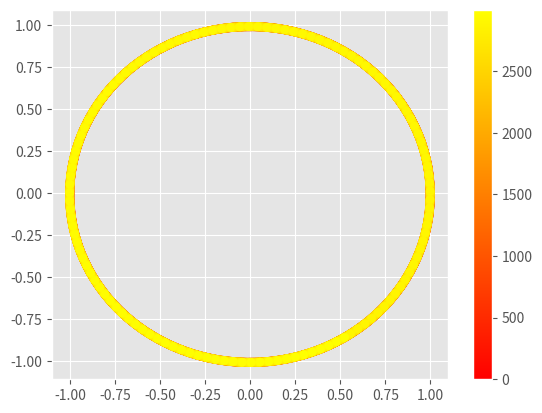

This chart was generated by the following Python code:
import numpy as np
import matplotlib.pyplot as plt

plt.style.use("ggplot")

class PlanetMotion(object):
    def __init__(self):
        self.small_m = 1.0
        self.large_m = 1.0
        self.g_const = 1.0
        self.x = 1.0
        self.y = 0.0
        self.vx = 0.0
        self.vy = 1.0
        self.x_list = []
        self.y_list = []

    def eval_force(self, x, y):
        distance = (x ** 2 + y ** 2) ** 0.5
        fx = - (self.large_m * self.g_const / distance ** 3) * x
        fy = - (self.large_m * self.g_const / distance ** 3) * y
        return fx, fy

    def euler_dynamics(self, dt):
        fx, fy = self.eval_force(self.x, self.y)
        self.x_list.append(self.x)
        self.y_list.append(self.y)
        # update velocity
        self.vx += fx / self.small_m * dt
        self.vy += fy / self.small_m * dt
        # update position
        self.x += self.vx * dt
        self.y += self.vy * dt

    def leap_frog_dynamics(self, dt):
        fx, fy = self.eval_force(self.x, self.y)
        self.x_list.append(self.x)
        self.y_list.append(self.y)
        # update velocity
        self.vx += fx / self.small_m * 0.5 * dt
        self.vy += fy / self.small_m * 0.5 * dt
        # update position
        self.x += self.vx * dt
        self.y += self.vy * dt
        fx, fy = self.eval_force(self.x, self.y)
        # update velocity
        self.vx += fx * 0.5 * dt
        self.vy += fy * 0.5 * dt

    def runge_kutta_dynamics(self, dt):
        self.x_list.append(self.x)
        self.y_list.append(self.y)
        k1vx, k1vy = self.eval_force(self.x, self.y)
        k1vx = k1vx / self.small_m * dt
        k1vy = k1vy / self.small_m * dt
        k1x = self.vx * dt
        k1y = self.vy * dt

        k2vx, k2vy = self.eval_force(self.x + 0.5 * k1x, self.y + 0.5 * k1y)
        k2vx = k2vx / self.small_m * dt
        k2vy = k2vy / self.small_m * dt
        k2x = (self.vx + 0.5 * k1vx) * dt
        k2y = (self.vy + 0.5 * k1vy) * dt

        k3vx, k3vy = self.eval_force(self.x + 0.5 * k2x, self.y + 0.5 * k2y)
        k3vx = k3vx / self.small_m * dt
        k3vy = k3vy / self.small_m * dt
        k3x = (self.vx + 0.5 * k2vx) * dt
        k3y = (self.vy + 0.5 * k2vy) * dt

        k4vx, k4vy = self.eval_force(self.x + k3x, self.y + k3y)
        k4vx = k4vx / self.small_m * dt
        k4vy = k4vy / self.small_m * dt
        k4x = (self.vx + k3vx) * dt
        k4y = (self.vy + k3vy) * dt

        self.vx += (k1vx + 2 * k2vx + 2 * k3vx + k4vx) / 6.0
        self.vy += (k1vy + 2 * k2vy + 2 * k3vy + k4vy) / 6.0
        self.x += (k1x + 2 * k2x + 2 * k3x + k4x) / 6.0
        self.y += (k1y + 2 * k2y + 2 * k3y + k4y) / 6.0

    def plot_curvature(self):
        x_arr = np.array(self.x_list)
        y_arr = np.array(self.y_list)
        time_arr = np.arange(len(self.x_list))
        plt.scatter(x_arr, y_arr, c=time_arr, cmap="autumn")
        plt.colorbar()
        plt.show()


if __name__ == "__main__":
    system = PlanetMotion()
    num_time_steps = 1000
    dt = 0.05
    for i in range(num_time_steps):
        system.euler_dynamics(dt)
        system.leap_frog_dynamics(dt)
        system.runge_kutta_dynamics(dt)
    system.plot_curvature()
